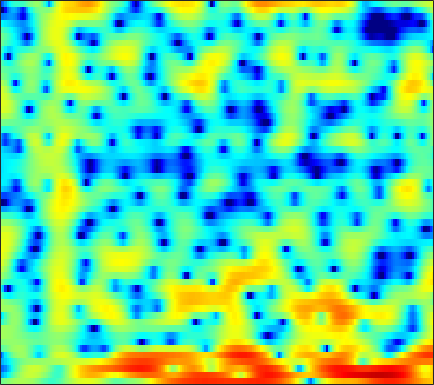

The file beside this chart, header and first rows:
-0.88196, -0.49978, -0.078914, 0.33704, 0.6173, 0.92306, 1.1813, 1.3392, 1.5066, 1.6275, 1.6439, 1.6078, 1.5045, 1.3168, 1.1197, 0.81341, 0.36794, -0.020999, -0.57398, -1.1178, -1.7334, -2.1478, -2.6559, -2.9055
-8.388, -7.759, -6.496, -5.032, -3.925, -2.5, -1.263, -0.4384, 0.4922, 1.255, 1.85, 2.191, 2.522, 2.683, 2.705, 2.635, 2.422, 2.173, 1.733, 1.18, 0.5192, -0.04361, -0.8563, -1.659
-10.92, -10.68, -9.489, -7.762, -6.39, -4.584, -2.964, -1.9, -0.6418, 0.3909, 1.248, 1.773, 2.296, 2.671, 2.848, 2.957, 2.922, 2.808, 2.527, 2.116, 1.554, 1.037, 0.2213, -0.7173
-8.331, -7.667, -6.667, -5.611, -4.821, -3.785, -2.835, -2.178, -1.397, -0.76, -0.2483, 0.04727, 0.3329, 0.5079, 0.5864, 0.6509, 0.6776, 0.6816, 0.7153, 0.7768, 0.864, 0.9435, 1.058, 1.193
-11.53, -8.533, -5.695, -3.61, -2.388, -1.099, -0.1456, 0.4006, 0.8869, 1.084, 1.02, 0.7805, 0.1883, -0.7962, -1.787, -3.475, -5.463, -6.75, -6.988, -5.283, -3.123, -1.682, -0.05436, 1.202
-1.773, -1.349, -0.7781, -0.1623, 0.2544, 0.7336, 1.069, 1.24, 1.331, 1.238, 0.9678, 0.633, 0.01122, -0.8267, -1.551, -2.655, -3.718, -4.264, -4.35, -3.682, -2.548, -1.637, -0.5201, 0.4033
0.3825, 0.4522, 0.5401, 0.6312, 0.6605, 0.7021, 0.6954, 0.657, 0.5534, 0.3989, 0.1915, 0.01025, -0.2476, -0.523, -0.7138, -0.9379, -1.085, -1.13, -1.097, -0.9629, -0.7382, -0.5326, -0.2422, 0.0425
1.362, 1.275, 1.156, 1.041, 0.9398, 0.7827, 0.5803, 0.4124, 0.1478, -0.1529, -0.4807, -0.7331, -1.06, -1.349, -1.506, -1.634, -1.645, -1.571, -1.377, -1.095, -0.7581, -0.4875, -0.1362, 0.1654
1.392, 1.246, 1.136, 1.072, 0.9927, 0.8734, 0.6621, 0.4197, -0.03348, -0.6377, -1.398, -2.078, -3.049, -4.051, -4.713, -5.27, -5.215, -4.79, -3.849, -2.718, -1.603, -0.8312, 0.07665, 0.8386
-3.468, -2.873, -1.657, -0.5278, 0.09877, 0.6248, 0.7581, 0.643, 0.1908, -0.6202, -1.813, -3.007, -5.101, -8.121, -11.49, -20.07, -21.13, -13.29, -8.091, -4.789, -2.385, -0.9463, 0.5883, 1.789
-6.28, -4.672, -2.463, -0.8955, -0.11, 0.5207, 0.7149, 0.612, 0.1622, -0.6105, -1.671, -2.66, -4.151, -5.684, -6.742, -7.682, -7.851, -7.383, -6.067, -4.348, -2.525, -1.221, 0.3761, 1.705
1.429, 1.214, 1.081, 1.036, 0.9962, 0.8531, 0.5626, 0.2435, -0.3541, -1.201, -2.314, -3.362, -5.07, -7.284, -9.432, -13.51, -19.27, -18.63, -12.24, -7.738, -4.506, -2.616, -0.5795, 1.004
1.304, 0.8437, 0.3045, -0.1376, -0.4063, -0.7148, -0.988, -1.241, -1.638, -2.165, -2.845, -3.479, -4.486, -5.648, -6.578, -7.656, -8.167, -7.902, -6.684, -4.92, -3.089, -1.76, -0.1802, 1.164
-1.893, -2.995, -4.376, -5.223, -5.365, -4.998, -4.339, -3.904, -3.513, -3.353, -3.414, -3.58, -3.931, -4.325, -4.567, -4.733, -4.615, -4.304, -3.563, -2.539, -1.325, -0.3809, 0.8436, 1.958
-4.375, -7.114, -13.1, -23.62, -15.8, -9.791, -6.838, -5.47, -4.405, -3.912, -3.899, -4.127, -4.728, -5.638, -6.483, -7.692, -8.383, -8.065, -6.444, -4.23, -2.042, -0.5575, 1.157, 2.565
-0.9107, -1.833, -2.992, -3.804, -4.085, -4.108, -3.995, -3.904, -3.883, -4.033, -4.378, -4.81, -5.665, -6.997, -8.43, -11.23, -14.86, -15.05, -10.32, -6.021, -2.824, -0.9525, 1.032, 2.564
1.259, 0.6829, -0.1827, -1.119, -1.857, -2.87, -3.881, -4.602, -5.48, -6.151, -6.517, -6.617, -6.604, -6.495, -6.368, -6.077, -5.562, -4.933, -3.783, -2.389, -0.9288, 0.1287, 1.397, 2.464
2.629, 1.976, 0.9019, -0.4322, -1.638, -3.585, -6.012, -8.309, -11.96, -15.48, -14.89, -12.65, -9.979, -7.962, -6.761, -5.417, -4.218, -3.347, -2.21, -1.088, 0.01399, 0.7887, 1.738, 2.543
3.658, 3.03, 1.989, 0.674, -0.5145, -2.405, -4.695, -6.662, -9.473, -11.62, -11.83, -10.96, -9.517, -8.198, -7.324, -6.234, -5.137, -4.292, -3.114, -1.906, -0.7302, 0.1072, 1.127, 1.992
4.292, 3.874, 3.148, 2.222, 1.404, 0.1611, -1.22, -2.296, -3.715, -5.053, -6.229, -7.041, -8.049, -9.008, -9.626, -10.04, -9.57, -8.616, -6.838, -4.921, -3.106, -1.872, -0.4444, 0.7452
4.386, 4.248, 3.884, 3.321, 2.773, 1.891, 0.8409, -0.06042, -1.4, -2.904, -4.617, -6.083, -8.44, -11.55, -14.83, -22.99, -26.51, -17.58, -11.91, -8.261, -5.548, -3.877, -2.02, -0.5217
3.978, 4.087, 4.015, 3.716, 3.349, 2.68, 1.814, 1.039, -0.1627, -1.57, -3.196, -4.553, -6.54, -8.626, -10.15, -11.77, -12.4, -12.1, -10.77, -8.791, -6.59, -4.986, -3.04, -1.396
3.549, 3.753, 3.818, 3.662, 3.411, 2.902, 2.205, 1.563, 0.5451, -0.661, -2.066, -3.26, -5.056, -7.142, -8.982, -11.98, -16.1, -19.47, -17.53, -12.16, -8.141, -5.816, -3.358, -1.468
2.714, 2.849, 2.876, 2.735, 2.524, 2.113, 1.552, 1.035, 0.2253, -0.7133, -1.78, -2.67, -3.972, -5.432, -6.63, -8.345, -9.942, -10.57, -9.883, -7.798, -5.393, -3.731, -1.818, -0.2861
0.8747, 0.8576, 0.7573, 0.565, 0.3572, -0.01054, -0.4851, -0.917, -1.556, -2.274, -3.016, -3.558, -4.217, -4.724, -4.977, -5.097, -4.929, -4.589, -3.851, -2.848, -1.691, -0.79, 0.3601, 1.375
-2.328, -2.519, -2.708, -2.862, -2.986, -3.213, -3.574, -3.951, -4.634, -5.494, -6.46, -7.148, -7.79, -7.834, -7.404, -6.362, -5.05, -4.01, -2.635, -1.324, -0.09504, 0.7573, 1.783, 2.666
-8.437, -8.867, -8.774, -8.207, -7.743, -7.298, -7.178, -7.341, -7.996, -9.234, -11.34, -13.84, -19.66, -22.97, -16.31, -10.71, -7.145, -5.123, -2.971, -1.221, 0.2384, 1.177, 2.268, 3.186
-23.07, -33.86, -18.89, -14.15, -12.18, -10.58, -9.709, -9.417, -9.339, -9.641, -10.28, -10.88, -11.46, -11.05, -9.903, -7.79, -5.639, -4.196, -2.517, -1.099, 0.1169, 0.9383, 1.941, 2.856
-11.86, -12.37, -12.3, -11.7, -11.25, -10.78, -10.41, -10.12, -9.552, -8.778, -7.921, -7.245, -6.332, -5.378, -4.64, -3.685, -2.796, -2.217, -1.599, -1.111, -0.6491, -0.2215, 0.5331, 1.525
-6.876, -7.152, -7.694, -8.536, -9.475, -11.31, -13.86, -15.27, -13.82, -10.21, -7.123, -5.323, -3.45, -2.064, -1.295, -0.6034, -0.323, -0.4107, -0.9989, -2.236, -4.199, -5.806, -5.824, -2.794
-5.47, -5.441, -5.738, -6.494, -7.383, -9.098, -11.21, -12.22, -11.02, -8.035, -5.245, -3.534, -1.739, -0.4316, 0.2589, 0.8184, 0.9449, 0.7278, -0.03232, -1.446, -3.578, -5.271, -5.481, -2.699
-5.988, -5.715, -5.554, -5.562, -5.638, -5.748, -5.728, -5.528, -4.99, -4.152, -3.114, -2.318, -1.325, -0.4677, 0.05262, 0.5581, 0.8512, 0.9352, 0.8862, 0.7152, 0.5465, 0.5192, 0.7347, 1.233
-6.116, -5.81, -5.492, -5.237, -5.062, -4.807, -4.496, -4.213, -3.727, -3.128, -2.453, -1.921, -1.205, -0.5361, -0.08189, 0.4449, 0.8677, 1.119, 1.376, 1.57, 1.734, 1.848, 2.003, 2.164
-5.971, -5.779, -5.559, -5.386, -5.256, -5.056, -4.787, -4.522, -4.05, -3.451, -2.759, -2.191, -1.414, -0.6623, -0.1359, 0.4961, 1.029, 1.36, 1.723, 2.006, 2.219, 2.342, 2.451, 2.501
-5.877, -5.933, -6.05, -6.186, -6.298, -6.444, -6.511, -6.426, -6.059, -5.315, -4.233, -3.312, -2.074, -0.9201, -0.1605, 0.6783, 1.33, 1.703, 2.067, 2.307, 2.459, 2.542, 2.629, 2.681
-6.289, -6.781, -7.354, -7.798, -8.168, -8.927, -10.25, -11.65, -13.08, -11.29, -7.674, -5.226, -2.629, -0.7042, 0.3737, 1.405, 2.031, 2.275, 2.344, 2.214, 2.015, 1.907, 1.937, 2.181
-9.123, -11.59, -13.04, -11.39, -10.03, -9.182, -9.59, -10.67, -11.87, -9.811, -5.909, -3.371, -0.7657, 1.075, 2.03, 2.811, 3.042, 2.85, 2.08, 0.6743, -1.348, -2.933, -3.551, -1.661
-8.282, -10.61, -11.87, -9.811, -7.987, -6.183, -4.966, -4.259, -3.403, -2.386, -1.204, -0.295, 0.8257, 1.722, 2.199, 2.512, 2.42, 2.034, 1.015, -0.7559, -3.522, -6.157, -7.49, -4.089
-3.239, -3.593, -3.809, -3.708, -3.467, -3.024, -2.553, -2.201, -1.758, -1.319, -0.871, -0.5332, -0.1053, 0.2635, 0.4861, 0.6787, 0.7236, 0.6515, 0.402, 0.01987, -0.3612, -0.5246, -0.4397, 0.03872
-0.3211, -0.4333, -0.5774, -0.7011, -0.7889, -0.8994, -1.036, -1.164, -1.347, -1.537, -1.722, -1.829, -1.873, -1.765, -1.585, -1.228, -0.8229, -0.521, -0.1489, 0.171, 0.4466, 0.6437, 0.9116, 1.177
1.988, 1.907, 1.724, 1.447, 1.174, 0.7024, 0.1039, -0.4515, -1.341, -2.434, -3.685, -4.636, -5.631, -5.836, -5.36, -4.182, -2.847, -1.915, -0.8472, 0.01671, 0.6829, 1.061, 1.437, 1.668
3.532, 3.471, 3.252, 2.874, 2.486, 1.811, 0.9328, 0.1089, -1.307, -3.195, -5.875, -8.82, -15.94, -25.07, -13.74, -7.91, -4.655, -2.976, -1.336, -0.1735, 0.6651, 1.126, 1.535, 1.735
3.79, 3.722, 3.454, 3.007, 2.567, 1.866, 1.026, 0.3086, -0.7807, -2.031, -3.481, -4.612, -5.868, -6.225, -5.748, -4.532, -3.214, -2.361, -1.426, -0.7, -0.1327, 0.2307, 0.627, 0.9021
3.505, 3.312, 2.834, 2.147, 1.538, 0.6905, -0.08794, -0.5553, -0.985, -1.304, -1.498, -1.599, -1.675, -1.69, -1.656, -1.619, -1.635, -1.726, -1.99, -2.288, -2.431, -2.3, -1.714, -0.8559
3.331, 2.897, 1.949, 0.5414, -0.8219, -2.947, -4.806, -5.268, -4.375, -2.841, -1.483, -0.7263, -0.04944, 0.2749, 0.2989, 0.02559, -0.6787, -1.542, -3.329, -6.19, -10.43, -12.26, -8.05, -3.822
1.985, 1.49, 0.3689, -1.393, -3.295, -7.071, -13.08, -14.93, -8.95, -4.841, -2.327, -1.081, -0.01624, 0.5305, 0.6373, 0.4155, -0.2418, -1.039, -2.516, -4.462, -6.317, -6.733, -5.182, -2.681
0.1001, -0.1788, -0.7969, -1.643, -2.352, -3.268, -3.849, -3.897, -3.397, -2.442, -1.459, -0.8239, -0.1852, 0.1718, 0.2511, 0.1063, -0.2727, -0.6899, -1.323, -1.918, -2.277, -2.282, -1.886, -1.065
-0.8078, -1.079, -1.488, -1.853, -2.037, -2.095, -1.947, -1.703, -1.245, -0.6935, -0.1714, 0.1715, 0.5143, 0.6727, 0.6592, 0.4453, 0.00838, -0.4526, -1.221, -2.058, -2.816, -3.146, -3.06, -2.289
-1.547, -2.487, -3.701, -4.397, -4.367, -3.641, -2.572, -1.738, -0.7236, 0.08153, 0.7322, 1.112, 1.45, 1.591, 1.562, 1.303, 0.743, 0.0817, -1.247, -3.249, -6.372, -9.784, -12.85, -7.787
-3.064, -5.579, -10.93, -23.27, -16.39, -8.95, -5.33, -3.596, -1.99, -0.9379, -0.1724, 0.2534, 0.6622, 0.9398, 1.045, 1.04, 0.8119, 0.4557, -0.3441, -1.579, -3.217, -4.441, -4.904, -3.264
-2.064, -3.544, -5.529, -6.853, -6.991, -6.253, -5.248, -4.607, -4.029, -3.657, -3.449, -3.317, -3.015, -2.533, -2.072, -1.414, -0.8086, -0.4441, -0.07729, 0.1401, 0.3147, 0.4909, 0.8829, 1.487
-0.4207, -1.185, -2.169, -3.022, -3.54, -4.123, -4.682, -5.167, -6.016, -7.16, -8.693, -9.874, -10.58, -9.332, -7.58, -5.208, -3.191, -1.947, -0.5992, 0.4794, 1.349, 1.905, 2.545, 3.088
-0.2468, -0.8493, -1.653, -2.467, -3.092, -3.974, -4.961, -5.826, -7.241, -9.283, -12.21, -15.56, -20.74, -15.7, -11.4, -7.344, -4.47, -2.781, -0.9702, 0.4665, 1.612, 2.313, 3.064, 3.62
-1.77, -2.299, -2.988, -3.678, -4.22, -4.989, -5.828, -6.511, -7.482, -8.398, -9.19, -9.526, -9.402, -8.453, -7.293, -5.494, -3.68, -2.406, -0.8643, 0.4534, 1.565, 2.257, 3.013, 3.58
-4.832, -5.235, -5.684, -6.082, -6.397, -6.904, -7.543, -8.1, -8.85, -9.354, -9.498, -9.2, -8.341, -7.077, -5.99, -4.473, -2.982, -1.931, -0.6755, 0.4358, 1.386, 2.012, 2.727, 3.318
-10.21, -10.29, -9.812, -9.197, -8.887, -8.857, -9.399, -10.23, -11.99, -14.62, -16.03, -14.54, -11.03, -7.961, -6.099, -4.098, -2.51, -1.539, -0.4833, 0.3542, 1.042, 1.517, 2.128, 2.739
-29.57, -22.56, -14.64, -10.86, -9.254, -8.146, -8.027, -8.546, -10.16, -12.55, -14.09, -12.33, -8.694, -5.678, -3.953, -2.238, -1.065, -0.4957, -0.05233, 0.06164, 0.01251, -0.02775, 0.1876, 0.877
-12.06, -10.84, -8.646, -6.508, -5.221, -3.978, -3.273, -3.047, -2.954, -2.929, -2.698, -2.321, -1.537, -0.6496, -0.05455, 0.5759, 0.8794, 0.8405, 0.3155, -0.8771, -3.066, -5.67, -9.479, -6.505
